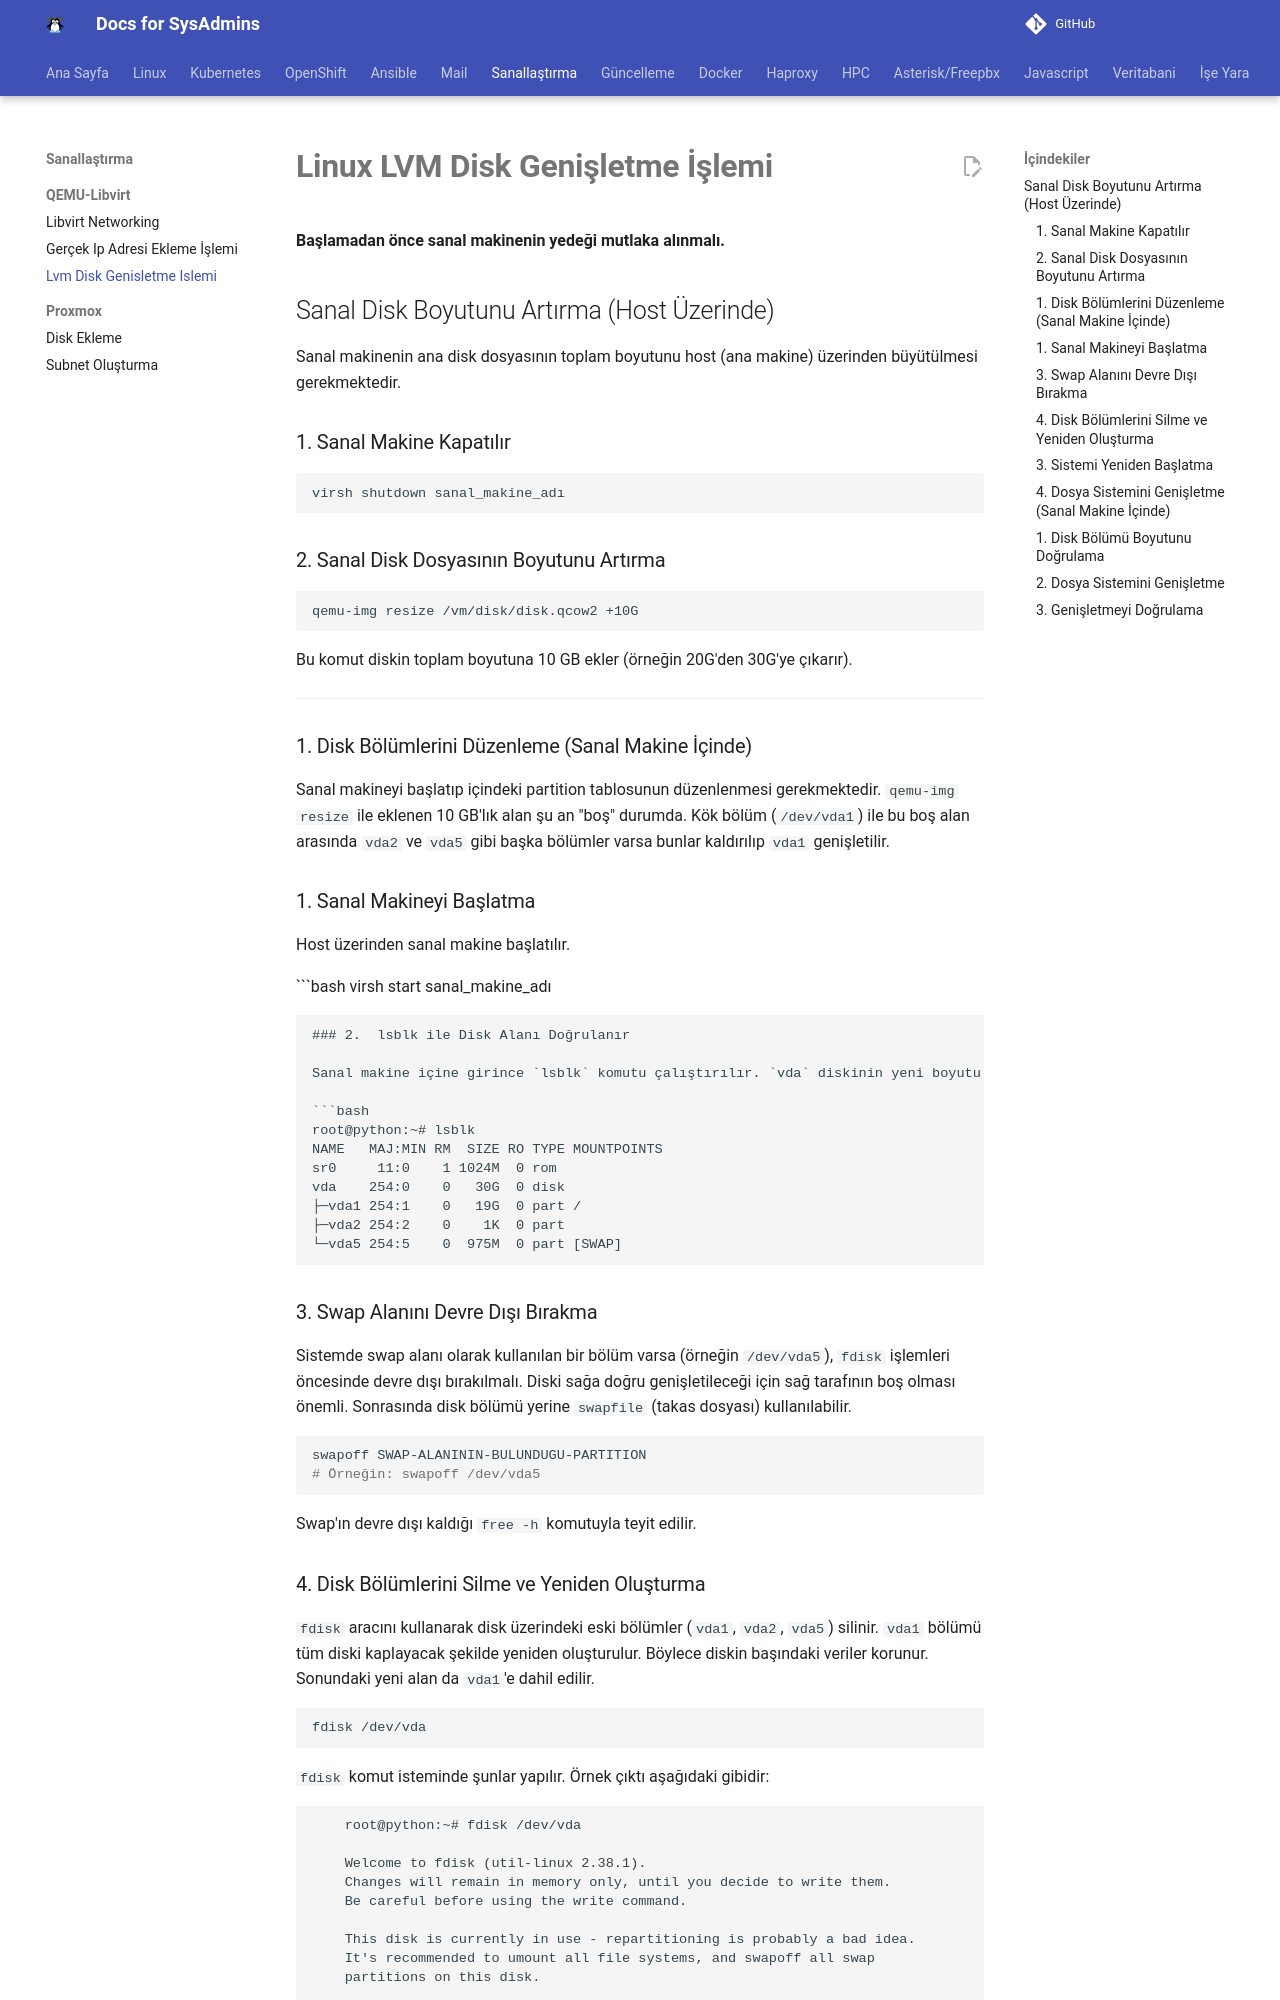

repository: berkbal/docs · page: sanallastirma/lvm-disk-genisletme-islemi/index.html · generator: mkdocs

# **Linux LVM Disk Genişletme İşlemi**

**Başlamadan önce sanal makinenin yedeği mutlaka alınmalı.**

## Sanal Disk Boyutunu Artırma (Host Üzerinde)

Sanal makinenin ana disk dosyasının toplam boyutunu host (ana makine) üzerinden büyütülmesi gerekmektedir.

### 1. Sanal Makine Kapatılır

```bash
virsh shutdown sanal_makine_adı
```

### 2. Sanal Disk Dosyasının Boyutunu Artırma

```bash
qemu-img resize /vm/disk/disk.qcow2 +10G
```

Bu komut diskin toplam boyutuna 10 GB ekler (örneğin 20G'den 30G'ye çıkarır).

-----

### 1. Disk Bölümlerini Düzenleme (Sanal Makine İçinde)

Sanal makineyi başlatıp içindeki partition tablosunun düzenlenmesi gerekmektedir. `qemu-img resize` ile eklenen 10 GB'lık alan şu an "boş" durumda. Kök bölüm (`/dev/vda1`) ile bu boş alan arasında `vda2` ve `vda5` gibi başka bölümler varsa bunlar kaldırılıp `vda1` genişletilir.

### 1.  Sanal Makineyi Başlatma

Host üzerinden sanal makine başlatılır.

 ```bash
virsh start sanal_makine_adı
```

### 2.  lsblk ile Disk Alanı Doğrulanır

Sanal makine içine girince `lsblk` komutu çalıştırılır. `vda` diskinin yeni boyutu (30G) doğrulanır. Eski bölümler hala görünmeli. Örnek çıktı:

```bash
root@python:~# lsblk
NAME   MAJ:MIN RM  SIZE RO TYPE MOUNTPOINTS
sr0     11:0    1 1024M  0 rom  
vda    254:0    0   30G  0 disk 
├─vda1 254:1    0   19G  0 part /
├─vda2 254:2    0    1K  0 part 
└─vda5 254:5    0  975M  0 part [SWAP]
```

### 3. Swap Alanını Devre Dışı Bırakma

Sistemde swap alanı olarak kullanılan bir bölüm varsa (örneğin `/dev/vda5`), `fdisk` işlemleri öncesinde devre dışı bırakılmalı. Diski sağa doğru genişletileceği için sağ tarafının boş olması önemli. Sonrasında disk bölümü yerine `swapfile` (takas dosyası) kullanılabilir.

```bash
swapoff SWAP-ALANININ-BULUNDUGU-PARTITION
# Örneğin: swapoff /dev/vda5
```

Swap'ın devre dışı kaldığı `free -h` komutuyla teyit edilir.
